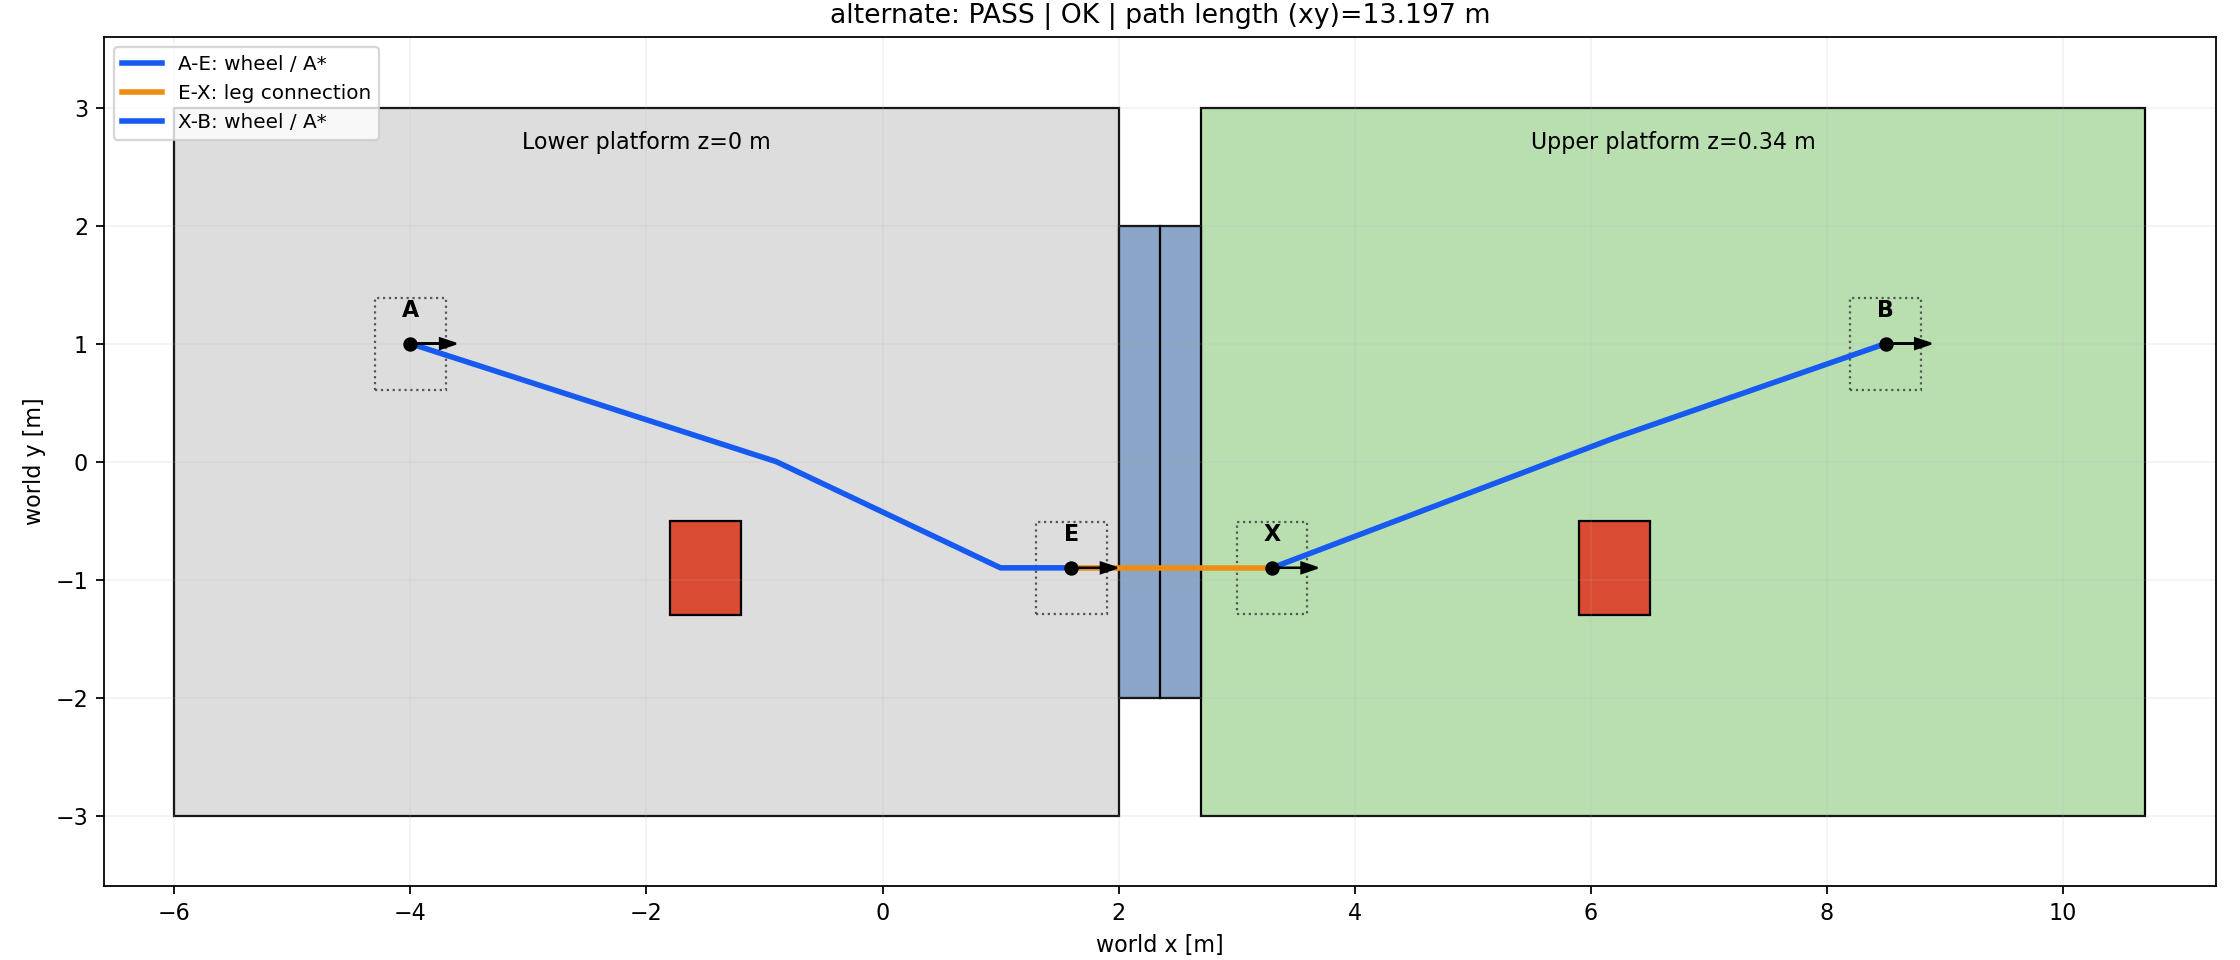

The data file committed next to this chart (first rows):
section, mode, index, x_m, y_m, ground_z_m, yaw_rad
0, wheel, 0, -4, 1, 0, -0.312
0, wheel, 1, -0.9, 0, 0, -0.4424
0, wheel, 2, 1, -0.9, 0, 0
0, wheel, 3, 1.6, -0.9, 0, 0
1, leg, 0, 1.6, -0.9, 0, 0
1, leg, 1, 2, -0.9, 0, 0
1, leg, 2, 2, -0.9, 0.17, 0
1, leg, 3, 2.35, -0.9, 0.17, 0
1, leg, 4, 2.35, -0.9, 0.34, 0
1, leg, 5, 3.3, -0.9, 0.34, 0
2, wheel, 0, 3.3, -0.9, 0.34, 0.3625
2, wheel, 1, 6.2, 0.2, 0.34, 0.3347
2, wheel, 2, 8.5, 1, 0.34, 0
